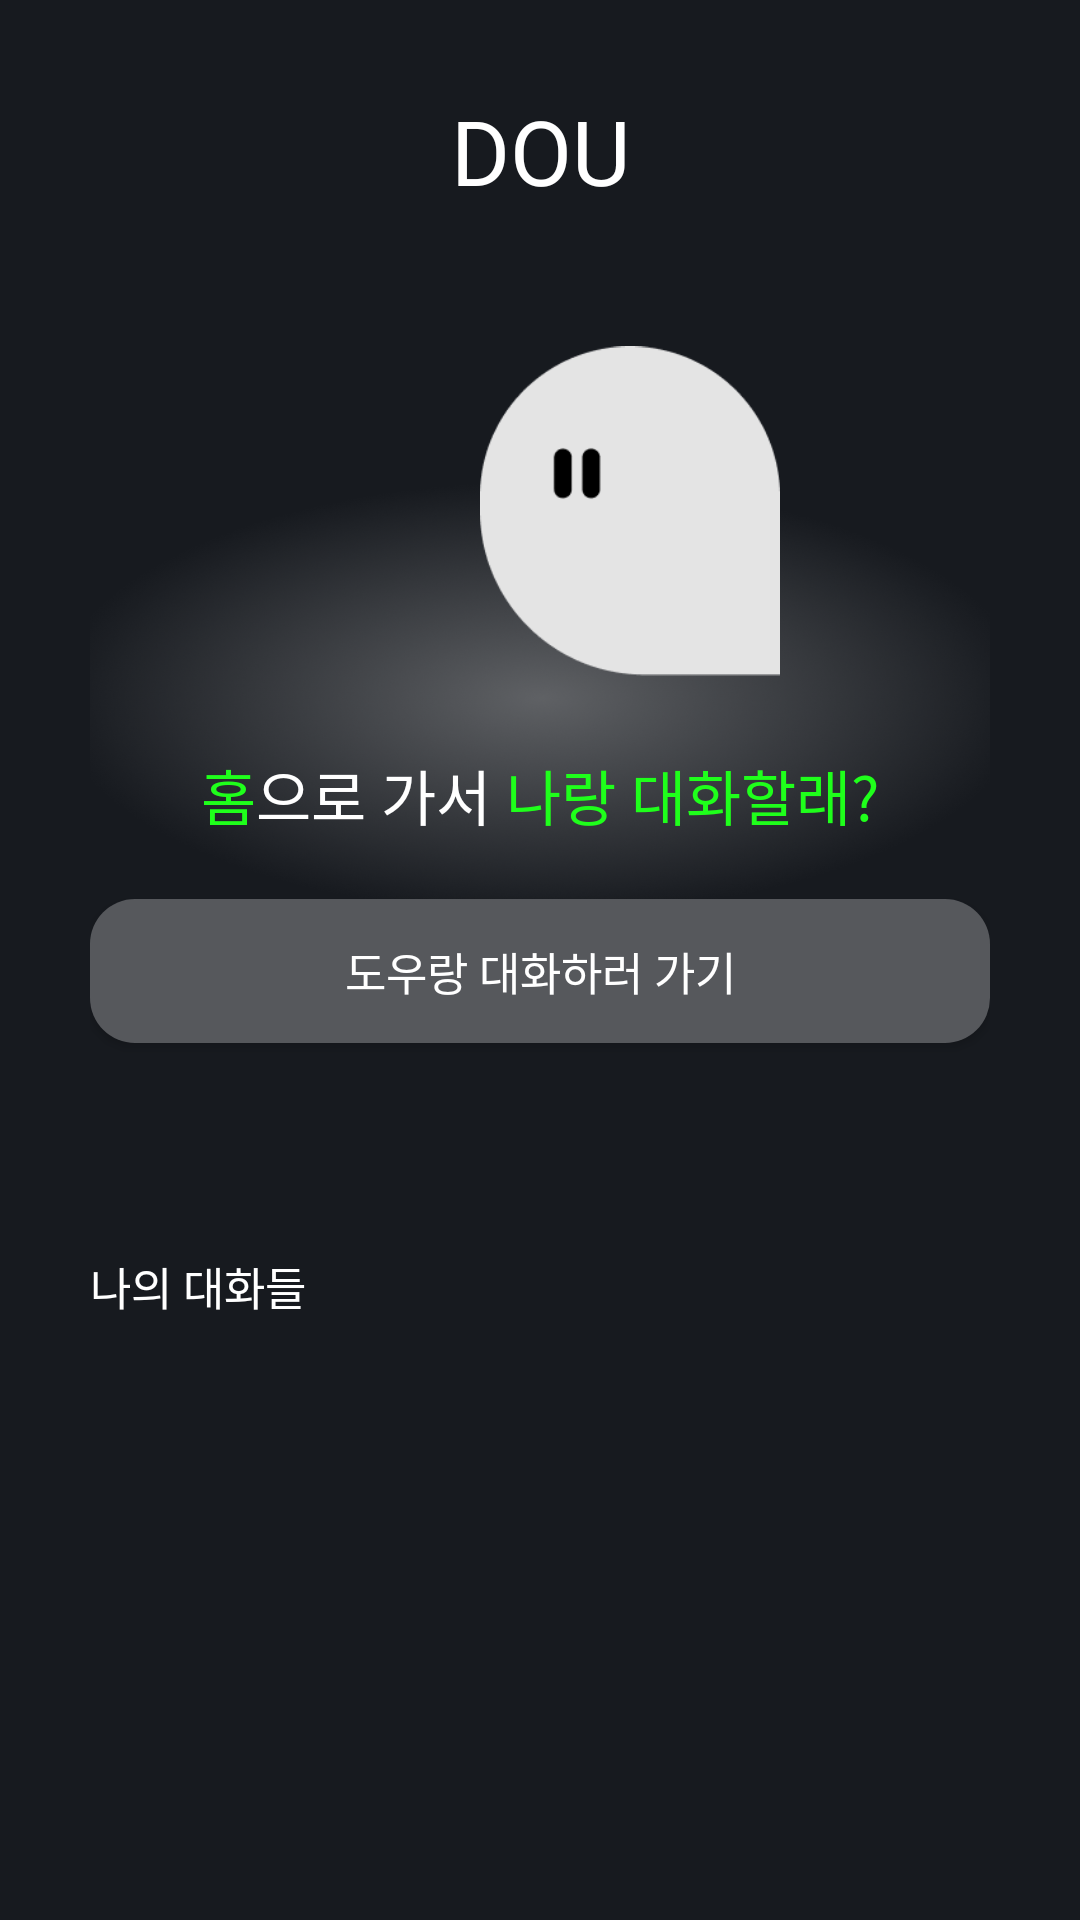

Here is an Android app screen rendered from its layout file. Give the layout XML and the strings, colors and styles it references.
<!-- AndroidManifest.xml: application theme Theme.DOU -->
<!-- res/layout/fragment_list.xml -->
<?xml version="1.0" encoding="utf-8"?>
<androidx.constraintlayout.widget.ConstraintLayout xmlns:android="http://schemas.android.com/apk/res/android"
    xmlns:tools="http://schemas.android.com/tools"
    android:layout_width="match_parent"
    android:layout_height="match_parent"
    xmlns:app="http://schemas.android.com/apk/res-auto"
    android:background="@color/background_color"
    android:orientation="vertical"
    android:paddingLeft="30dp"
    android:paddingRight="30dp"
    android:paddingBottom="0dp"
    tools:context=".ListFragment">

    <androidx.core.widget.NestedScrollView
        android:id="@+id/list_scroll"
        app:layout_constraintTop_toTopOf="parent"
        android:layout_width="match_parent"
        android:layout_height="wrap_content">

        <androidx.constraintlayout.widget.ConstraintLayout
            android:layout_width="match_parent"
            android:layout_height="match_parent">

            <TextView
                android:layout_marginTop="30dp"
                android:id="@+id/user_title"
                android:paddingBottom="10dp"
                android:layout_width="match_parent"
                android:layout_height="wrap_content"
                android:fontFamily="@font/promptbold"
                android:text="DOU"
                android:textAlignment="center"
                android:textColor="@color/white"
                android:textSize="30dp"
                app:layout_constraintEnd_toEndOf="parent"
                app:layout_constraintStart_toStartOf="parent"
                app:layout_constraintTop_toTopOf="parent"/>

            <View
                android:layout_width="325dp"
                android:layout_height="144dp"
                android:background="@drawable/back_img"
                app:layout_constraintTop_toBottomOf="@id/list_dou"
                app:layout_constraintStart_toStartOf="parent"
                app:layout_constraintEnd_toEndOf="parent"
                android:layout_marginTop="-70dp"/>

            <ImageView
                android:id="@+id/list_dou"
                android:layout_marginTop="30dp"
                app:layout_constraintTop_toBottomOf="@id/user_title"
                android:layout_marginEnd="70dp"
                app:layout_constraintEnd_toEndOf="parent"
                android:layout_width="100dp"
                android:layout_height="120dp"
                android:src="@drawable/home_dou">
            </ImageView>

            <androidx.constraintlayout.widget.ConstraintLayout
                android:id="@+id/txt_layout"
                android:layout_width="wrap_content"
                android:layout_height="wrap_content"
                app:layout_constraintTop_toBottomOf="@id/list_dou"
                android:layout_marginTop="20dp"
                app:layout_constraintStart_toStartOf="parent"
                app:layout_constraintEnd_toEndOf="parent">

                <TextView
                    android:id="@+id/txt1"
                    android:layout_width="wrap_content"
                    android:layout_height="wrap_content"
                    android:fontFamily="@font/pretendardextrabold"
                    android:text="홈"
                    android:textColor="@color/point_color"
                    android:textSize="20dp"
                    app:layout_constraintStart_toStartOf="parent"
                    app:layout_constraintTop_toTopOf="parent"
                    app:layout_constraintBottom_toBottomOf="parent"
                    />

                <TextView
                    android:id="@+id/txt2"
                    android:layout_width="wrap_content"
                    android:layout_height="wrap_content"
                    android:fontFamily="@font/pretendardextrabold"
                    android:text="으로 가서 "
                    android:textColor="@color/white"
                    android:textSize="20dp"
                    app:layout_constraintStart_toEndOf="@id/txt1"
                    app:layout_constraintTop_toTopOf="parent"
                    app:layout_constraintBottom_toBottomOf="parent"
                    />

                <TextView
                    android:id="@+id/txt3"
                    android:layout_width="wrap_content"
                    android:layout_height="wrap_content"
                    android:fontFamily="@font/pretendardextrabold"
                    android:text="나랑 대화할래?"
                    android:textColor="@color/point_color"
                    android:textSize="20dp"
                    app:layout_constraintStart_toEndOf="@id/txt2"
                    app:layout_constraintTop_toTopOf="parent"
                    app:layout_constraintBottom_toBottomOf="parent"
                    />
            </androidx.constraintlayout.widget.ConstraintLayout>

            <Button
                android:id="@+id/talk_btn"
                android:layout_width="match_parent"
                android:layout_height="wrap_content"
                android:background="@drawable/button_custom"
                android:fontFamily="@font/pretendardextrabold"
                android:padding="10dp"
                android:layout_marginTop="20dp"
                android:text="도우랑 대화하러 가기"
                android:textColor="@color/white"
                android:textSize="15sp"
                app:backgroundTint="#56585C"
                app:layout_constraintStart_toStartOf="parent"
                app:layout_constraintEnd_toEndOf="parent"
                app:layout_constraintTop_toBottomOf="@id/txt_layout"
                />

            <TextView
                android:id="@+id/list_des"
                android:layout_width="match_parent"
                android:layout_height="wrap_content"
                android:fontFamily="@font/pretendardextrabold"
                android:text="나의 대화들"
                android:textColor="@color/white"
                android:textSize="15sp"
                android:layout_marginTop="70dp"
                app:layout_constraintStart_toStartOf="parent"
                app:layout_constraintTop_toBottomOf="@id/talk_btn"
                app:layout_constraintBottom_toTopOf="@id/list_recycler"
                />

            <androidx.recyclerview.widget.RecyclerView
                android:paddingTop="10dp"
                android:paddingBottom="50dp"
                android:id="@+id/list_recycler"
                android:layout_width="match_parent"
                android:layout_height="wrap_content"
                app:layout_constraintTop_toBottomOf="@id/list_des"
                tools:listitem="@layout/list_item"
                android:orientation="vertical"
                android:overScrollMode="never"
                android:nestedScrollingEnabled="false">

            </androidx.recyclerview.widget.RecyclerView>

        </androidx.constraintlayout.widget.ConstraintLayout>

    </androidx.core.widget.NestedScrollView>

</androidx.constraintlayout.widget.ConstraintLayout>
<!-- res/layout/list_item.xml (included above) -->
<?xml version="1.0" encoding="utf-8"?>
<androidx.constraintlayout.widget.ConstraintLayout xmlns:android="http://schemas.android.com/apk/res/android"
    android:layout_width="match_parent"
    android:layout_height="wrap_content"
    xmlns:app="http://schemas.android.com/apk/res-auto"
    android:background="@drawable/item_list"
    android:layout_marginTop="15dp"
    android:padding="20dp">

    <TextView
        android:id="@+id/list_cnt"
        app:layout_constraintTop_toTopOf="parent"
        app:layout_constraintEnd_toEndOf="parent"
        app:layout_constraintStart_toStartOf="parent"
        android:layout_width="match_parent"
        android:layout_height="wrap_content"
        android:fontFamily="@font/pretendardextrabold"
        android:text="#1"
        android:textColor="@color/white"
        android:textSize="15dp"
        />

    <androidx.constraintlayout.widget.ConstraintLayout
        android:id="@+id/list_avrg"
        android:layout_width="match_parent"
        android:layout_height="wrap_content"
        app:layout_constraintTop_toBottomOf="@id/list_cnt"
        app:layout_constraintStart_toStartOf="parent"
        app:layout_constraintEnd_toEndOf="parent"
        app:layout_constraintBottom_toBottomOf="parent">

        <TextView
            app:layout_constraintStart_toStartOf="parent"
            app:layout_constraintTop_toTopOf="parent"
            app:layout_constraintBottom_toBottomOf="parent"
            android:id="@+id/ch_txt"
            android:layout_width="wrap_content"
            android:layout_height="wrap_content"
            android:fontFamily="@font/pretendardmedium"
            android:text="대화 한 문장 요약 or 날짜"
            android:textColor="@color/white"
            android:textSize="13dp"
            />

    </androidx.constraintlayout.widget.ConstraintLayout>



</androidx.constraintlayout.widget.ConstraintLayout>
<!-- resources referenced by this layout -->
<resources>
  <color name="background_color">#171A1F</color>
  <color name="point_color">#1fff1b</color>
  <color name="white">#FFFFFFFF</color>
  <!-- drawable back_img: png bitmap (drawable, 178508 bytes) -->
  <!-- drawable button_custom (drawable) -->
  <?xml version="1.0" encoding="utf-8"?>
  <shape xmlns:android="http://schemas.android.com/apk/res/android"
      android:shape="rectangle">
      <solid android:color="#56585C"/> 
      <corners android:radius="15dp"/>
  </shape>
  <!-- drawable home_dou: png bitmap (drawable, 3559 bytes) -->
  <!-- drawable item_list (drawable) -->
  <?xml version="1.0" encoding="utf-8"?>
  <shape xmlns:android="http://schemas.android.com/apk/res/android"
      android:shape="rectangle">
      <solid android:color="#56585C"/> 
      <corners android:radius="15dp"
          android:bottomLeftRadius="0dp"
          android:bottomRightRadius="15dp"
          android:topLeftRadius="15dp"
          android:topRightRadius="15dp"/>
  </shape>
  <style name="Theme.DOU" parent="Base.Theme.DOU">
          <item name="android:windowIsTranslucent">true</item>
      </style>
  <style name="Base.Theme.DOU" parent="Theme.Material3.DayNight.NoActionBar">
          
          
  
          
          <item name="android:windowSplashScreenBackground">@android:color/transparent</item>
          <item name="android:windowSplashScreenAnimatedIcon">@null</item>
          <item name="postSplashScreenTheme">@style/Theme.DOU</item>
      </style>
</resources>
